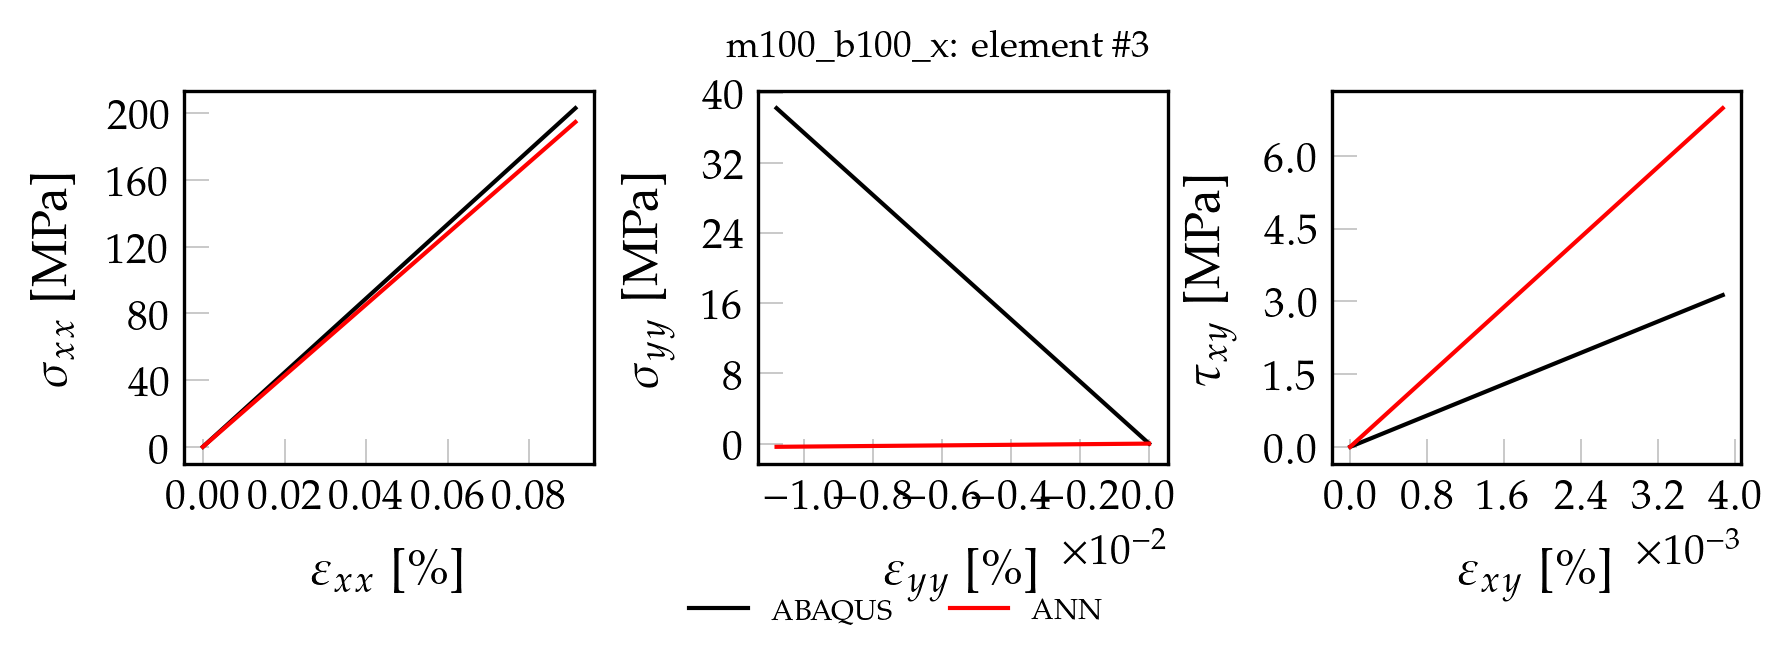

Source data for this figure (header and first rows):
, exx_t, eyy_t, exy_t, sxx_t, syy_t, sxy_t, pred_x, pred_y, pred_xy
0, 0.000000000000, 0.000000000000, 0.000000000000, 0.000000000000, 0.000000000000, 0.000000000000, 0.00004156, 0.00001317, 0.00007432
1, 0.000009125, -0.00000108, 0.000000387, 2.031, 0.3825, 0.03128, 1.948, 0.00009938, 0.4108
2, 0.00001825, -0.00000216, 0.000000775, 4.062, 0.765, 0.06257, 3.896, 0.0001857, 0.8219
3, 0.00002737, -0.00000324, 0.000001162, 6.093, 1.148, 0.09385, 5.844, 0.0002719, 1.233
4, 0.0000365, -0.00000432, 0.000001549, 8.124, 1.53, 0.1251, 7.792, 0.0003581, 1.645
5, 0.00004562, -0.000005399, 0.000001937, 10.15, 1.913, 0.1564, 9.74, 0.0004444, 2.056
6, 0.00005475, -0.000006479, 0.000002324, 12.19, 2.295, 0.1877, 11.69, 0.0005306, 2.467
7, 0.00006387, -0.000007559, 0.000002711, 14.22, 2.678, 0.219, 13.64, 0.0006168, 2.879
8, 0.000073, -0.000008639, 0.000003099, 16.25, 3.06, 0.2503, 15.58, 0.0007031, 3.29
9, 0.00008212, -0.000009719, 0.000003486, 18.28, 3.443, 0.2815, 17.53, 0.0007893, 3.701
10, 0.00009125, -0.0000108, 0.000003873, 20.31, 3.825, 0.3128, 19.48, 0.0008755, 4.113
11, 0.0001004, -0.00001188, 0.00000426, 22.34, 4.208, 0.3441, 21.43, 0.0009617, 4.524
12, 0.0001095, -0.00001296, 0.000004648, 24.37, 4.59, 0.3754, 23.38, 0.001048, 4.935
13, 0.0001186, -0.00001404, 0.000005035, 26.4, 4.973, 0.4067, 25.32, 0.001134, 5.347
14, 0.0001277, -0.00001512, 0.000005422, 28.43, 5.355, 0.438, 27.27, 0.00122, 5.758
15, 0.0001369, -0.0000162, 0.00000581, 30.46, 5.738, 0.4692, 29.22, 0.001307, 6.169
16, 0.000146, -0.00001728, 0.000006197, 32.5, 6.12, 0.5005, 31.17, 0.001393, 6.581
17, 0.0001551, -0.00001836, 0.000006584, 34.53, 6.503, 0.5318, 33.12, 0.001479, 6.992
18, 0.0001642, -0.00001944, 0.000006972, 36.56, 6.885, 0.5631, 35.06, 0.001565, 7.403
19, 0.0001734, -0.00002052, 0.000007359, 38.59, 7.268, 0.5944, 37.01, 0.001652, 7.815
20, 0.0001825, -0.0000216, 0.000007746, 40.62, 7.65, 0.6257, 38.96, 0.001738, 8.226
21, 0.0001916, -0.00002268, 0.000008134, 42.65, 8.033, 0.6569, 40.91, 0.001824, 8.638
22, 0.0002007, -0.00002376, 0.000008521, 44.68, 8.415, 0.6882, 42.86, 0.00191, 9.049
23, 0.0002099, -0.00002484, 0.000008908, 46.71, 8.798, 0.7195, 44.81, 0.001996, 9.46
24, 0.000219, -0.00002592, 0.000009296, 48.74, 9.18, 0.7508, 46.75, 0.002083, 9.871
25, 0.0002281, -0.000027, 0.000009683, 50.77, 9.563, 0.7821, 48.7, 0.002169, 10.28
26, 0.0002372, -0.00002808, 0.00001007, 52.81, 9.945, 0.8134, 50.65, 0.002255, 10.69
27, 0.0002464, -0.00002916, 0.00001046, 54.84, 10.33, 0.8446, 52.6, 0.002341, 11.11
28, 0.0002555, -0.00003024, 0.00001085, 56.87, 10.71, 0.8759, 54.55, 0.002428, 11.52
29, 0.0002646, -0.00003132, 0.00001123, 58.9, 11.09, 0.9072, 56.49, 0.002514, 11.93
30, 0.0002737, -0.0000324, 0.00001162, 60.93, 11.48, 0.9385, 58.44, 0.0026, 12.34
31, 0.0002829, -0.00003348, 0.00001201, 62.96, 11.86, 0.9698, 60.39, 0.002686, 12.75
32, 0.000292, -0.00003456, 0.00001239, 64.99, 12.24, 1.001, 62.34, 0.002773, 13.16
33, 0.0003011, -0.00003564, 0.00001278, 67.02, 12.62, 1.032, 64.29, 0.002859, 13.57
34, 0.0003102, -0.00003672, 0.00001317, 69.05, 13.01, 1.064, 66.23, 0.002945, 13.98
35, 0.0003194, -0.0000378, 0.00001356, 71.08, 13.39, 1.095, 68.18, 0.003031, 14.4
36, 0.0003285, -0.00003888, 0.00001394, 73.11, 13.77, 1.126, 70.13, 0.003117, 14.81
37, 0.0003376, -0.00003995, 0.00001433, 75.15, 14.15, 1.157, 72.08, 0.003204, 15.22
38, 0.0003467, -0.00004104, 0.00001472, 77.18, 14.54, 1.189, 74.03, 0.00329, 15.63
39, 0.0003559, -0.00004211, 0.00001511, 79.21, 14.92, 1.22, 75.97, 0.003376, 16.04
40, 0.000365, -0.0000432, 0.00001549, 81.24, 15.3, 1.251, 77.92, 0.003462, 16.45
41, 0.0003741, -0.00004427, 0.00001588, 83.27, 15.68, 1.283, 79.87, 0.003549, 16.86
42, 0.0003832, -0.00004536, 0.00001627, 85.3, 16.07, 1.314, 81.82, 0.003635, 17.28
43, 0.0003924, -0.00004643, 0.00001665, 87.33, 16.45, 1.345, 83.77, 0.003721, 17.69
44, 0.0004015, -0.00004752, 0.00001704, 89.36, 16.83, 1.376, 85.71, 0.003807, 18.1
45, 0.0004106, -0.00004859, 0.00001743, 91.39, 17.21, 1.408, 87.66, 0.003894, 18.51
46, 0.0004197, -0.00004967, 0.00001782, 93.42, 17.6, 1.439, 89.61, 0.00398, 18.92
47, 0.0004289, -0.00005075, 0.0000182, 95.46, 17.98, 1.47, 91.56, 0.004066, 19.33
48, 0.000438, -0.00005183, 0.00001859, 97.49, 18.36, 1.502, 93.51, 0.004152, 19.74
49, 0.0004471, -0.00005291, 0.00001898, 99.52, 18.74, 1.533, 95.46, 0.004238, 20.15
50, 0.0004654, -0.00005507, 0.00001975, 103.6, 19.51, 1.595, 99.35, 0.004411, 20.98
51, 0.0004745, -0.00005615, 0.00002014, 105.6, 19.89, 1.627, 101.3, 0.004497, 21.39
52, 0.0004836, -0.00005723, 0.00002053, 107.6, 20.27, 1.658, 103.2, 0.004583, 21.8
53, 0.0004927, -0.00005831, 0.00002091, 109.7, 20.66, 1.689, 105.2, 0.00467, 22.21
54, 0.0005019, -0.00005939, 0.0000213, 111.7, 21.04, 1.721, 107.1, 0.004756, 22.62
55, 0.000511, -0.00006047, 0.00002169, 113.7, 21.42, 1.752, 109.1, 0.004842, 23.03
56, 0.0005201, -0.00006155, 0.00002208, 115.8, 21.8, 1.783, 111, 0.004928, 23.45
57, 0.0005292, -0.00006263, 0.00002246, 117.8, 22.19, 1.814, 113, 0.005014, 23.86
58, 0.0005384, -0.00006371, 0.00002285, 119.8, 22.57, 1.846, 114.9, 0.005101, 24.27
59, 0.0005475, -0.00006479, 0.00002324, 121.9, 22.95, 1.877, 116.9, 0.005187, 24.68
... 40 more rows
